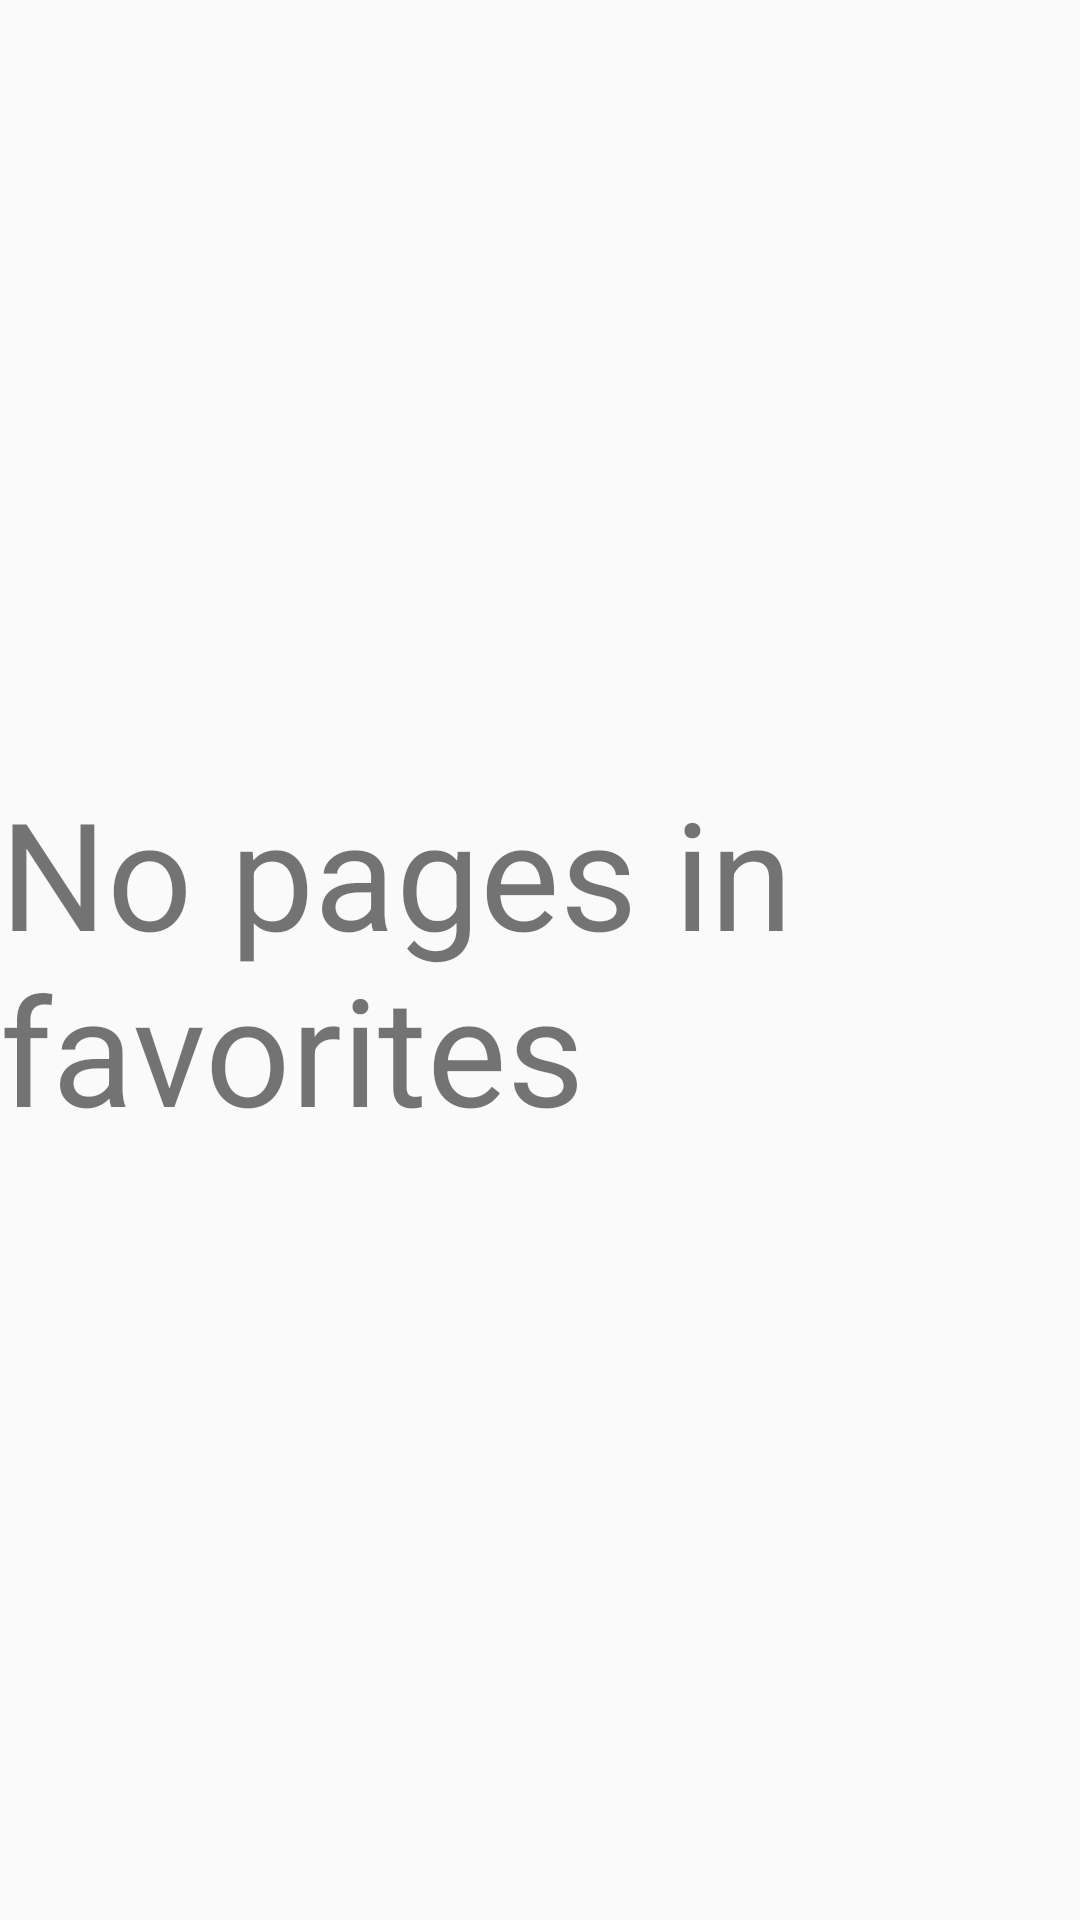

The Android layout XML behind this screen, and the referenced resources:
<!-- AndroidManifest.xml: application theme AppTheme -->
<!-- res/layout/activity_url_selection.xml -->
<?xml version="1.0" encoding="utf-8"?>
<androidx.constraintlayout.widget.ConstraintLayout
    xmlns:android="http://schemas.android.com/apk/res/android"
    xmlns:app="http://schemas.android.com/apk/res-auto"
    xmlns:tools="http://schemas.android.com/tools"
    android:layout_width="match_parent"
    android:layout_height="match_parent">

    <ListView
        android:id="@+id/activity_url_selection_listView"
        android:layout_width="0dp"
        android:layout_height="0dp"
        app:layout_constraintBottom_toBottomOf="parent"
        app:layout_constraintEnd_toEndOf="parent"
        app:layout_constraintStart_toStartOf="parent"
        app:layout_constraintTop_toTopOf="parent" >

    </ListView>

    <TextView
        android:id="@+id/activity_url_selection_no_url"
        android:layout_width="wrap_content"
        android:layout_height="wrap_content"
        android:text="@string/no_pages_in_favorites"
        android:textSize="50sp"
        app:layout_constraintBottom_toBottomOf="@+id/activity_url_selection_listView"
        app:layout_constraintEnd_toEndOf="@+id/activity_url_selection_listView"
        app:layout_constraintStart_toStartOf="parent"
        app:layout_constraintTop_toTopOf="parent" />

</androidx.constraintlayout.widget.ConstraintLayout>
<!-- resources referenced by this layout -->
<resources>
  <string name="no_pages_in_favorites">No pages in favorites</string>
  <style name="AppTheme" parent="Theme.AppCompat.Light.DarkActionBar">
          
          <item name="colorPrimary">@color/colorPrimary</item>
          <item name="colorPrimaryDark">@color/colorPrimaryDark</item>
          <item name="colorAccent">@color/colorAccent</item>
      </style>
  <!-- not gathered from this repository: default colours our renderer supplied (Android Studio template values) -->
  <color name="colorPrimary">#FF6200EE</color>
  <color name="colorPrimaryDark">#FF3700B3</color>
  <color name="colorAccent">#FF03DAC5</color>
</resources>
